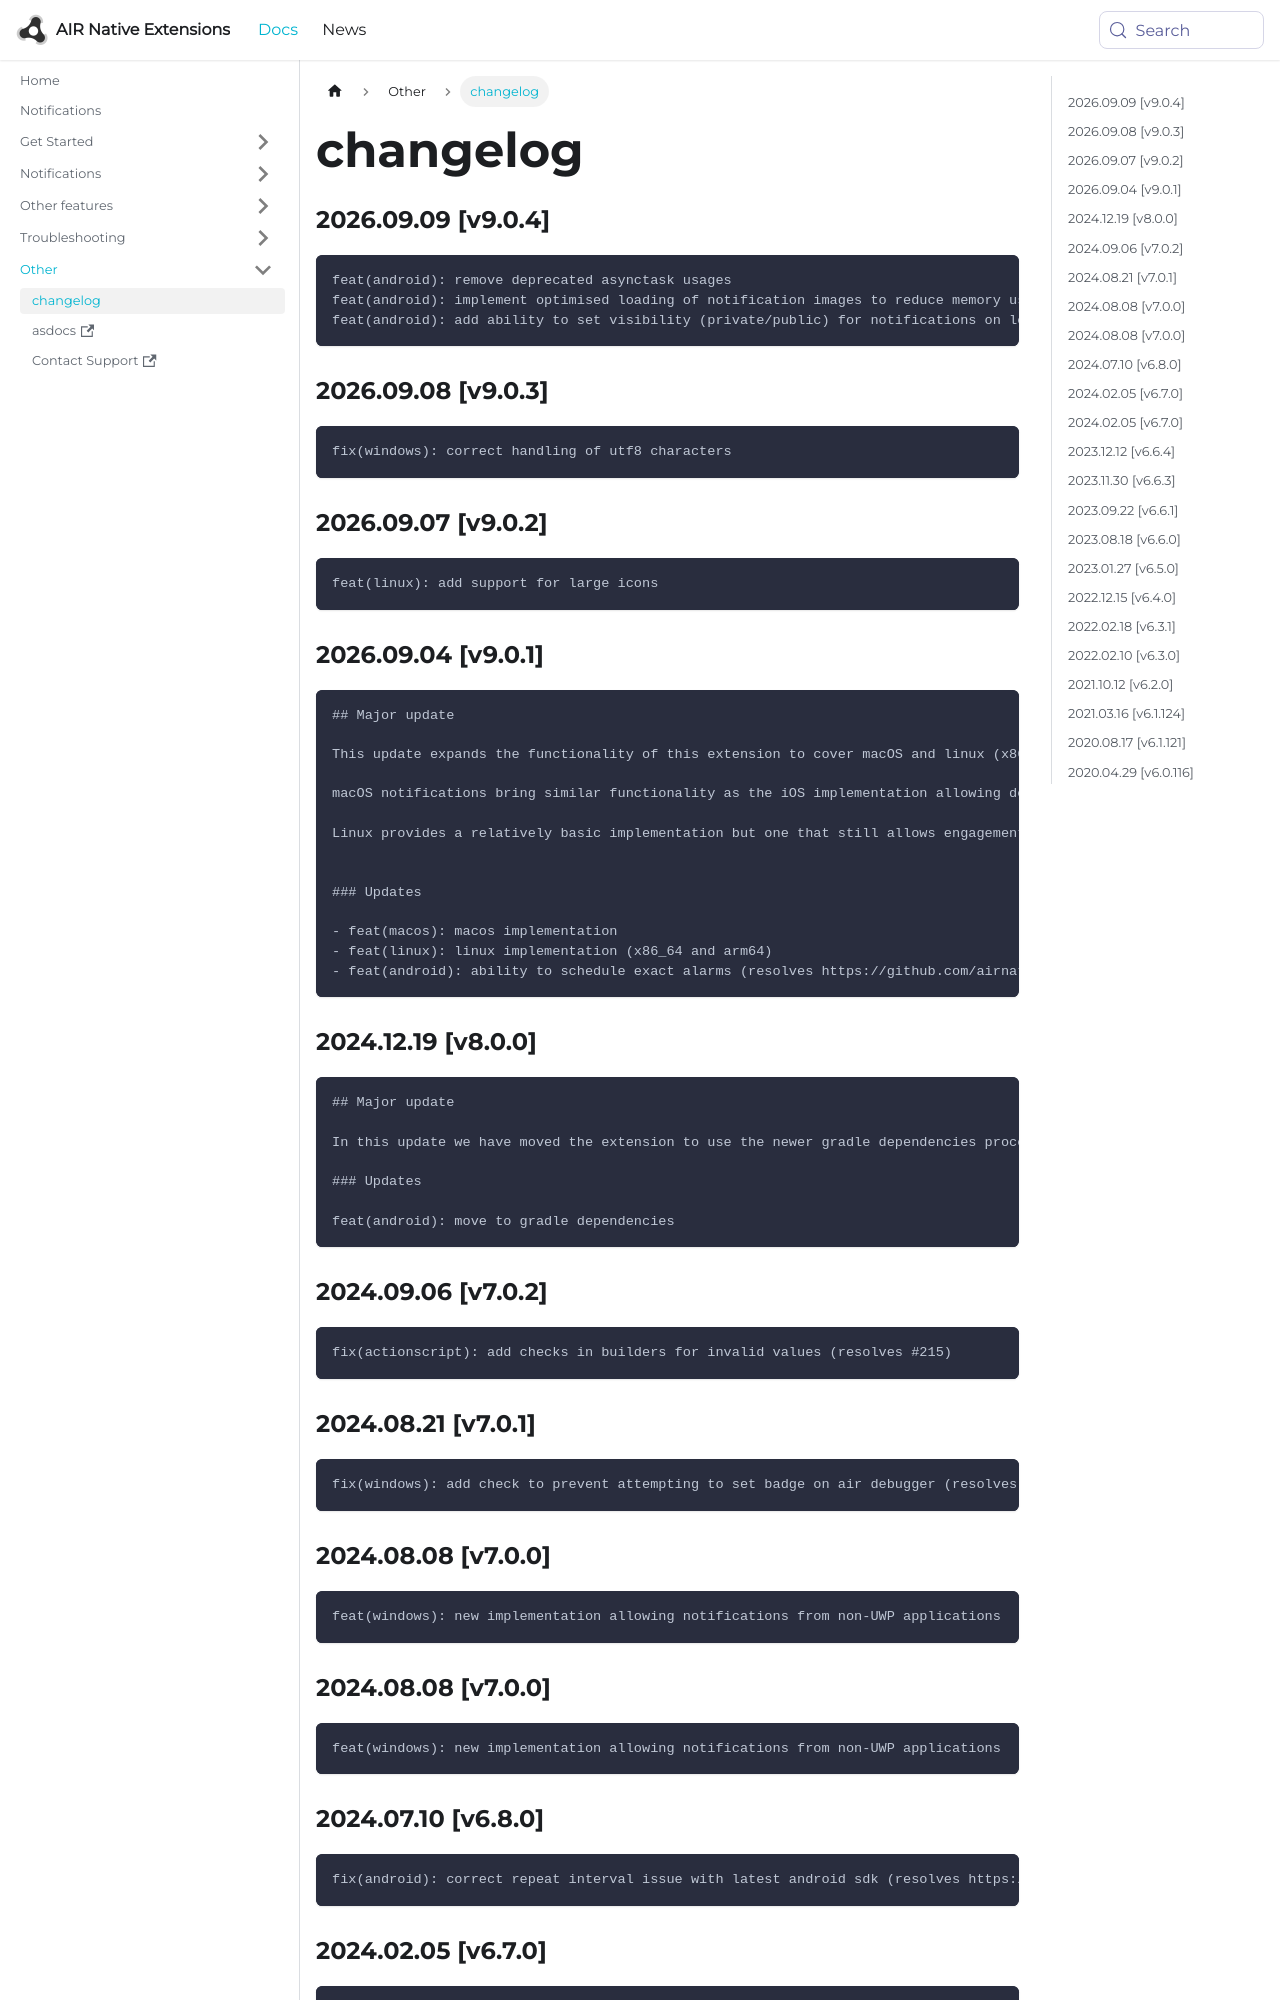

repository: airnativeextensions/nativeextensions-documentation · page: docs/notifications/changelog/index.html · generator: docusaurus

### 2026.09.09 [v9.0.4]

```
feat(android): remove deprecated asynctask usages
feat(android): implement optimised loading of notification images to reduce memory usage
feat(android): add ability to set visibility (private/public) for notifications on lock screen
```

### 2026.09.08 [v9.0.3]

```
fix(windows): correct handling of utf8 characters
```

### 2026.09.07 [v9.0.2]

```
feat(linux): add support for large icons
```

### 2026.09.04 [v9.0.1]

```
## Major update 

This update expands the functionality of this extension to cover macOS and linux (x86 + arm). 

macOS notifications bring similar functionality as the iOS implementation allowing deep integration with macOS to inform your users of updates and engage them with rich notifications.

Linux provides a relatively basic implementation but one that still allows engagement with libnotify notifications including actions, text content and simple scheduling. 


### Updates 

- feat(macos): macos implementation
- feat(linux): linux implementation (x86_64 and arm64)
- feat(android): ability to schedule exact alarms (resolves https://github.com/airnativeextensions/ANE-Notifications/issues/214)
```

### 2024.12.19 [v8.0.0]

```
## Major update 

In this update we have moved the extension to use the newer gradle dependencies process.

### Updates 

feat(android): move to gradle dependencies
```

### 2024.09.06 [v7.0.2]

```
fix(actionscript): add checks in builders for invalid values (resolves #215)
```

### 2024.08.21 [v7.0.1]

```
fix(windows): add check to prevent attempting to set badge on air debugger (resolves https://github.com/distriqt/ANE-Notifications/issues/213)
```
